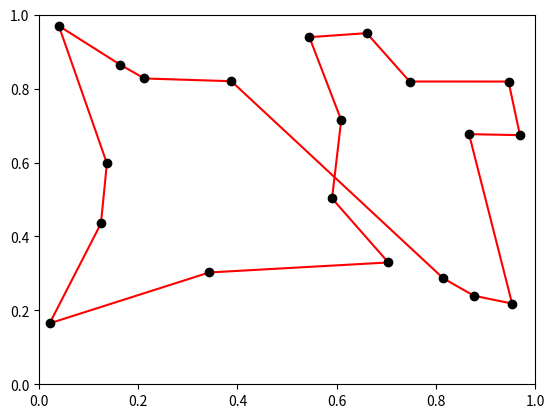

This chart was generated by the following Python code:
# [redacted]
# Develop simulated annealing algorithm to solve traveling salesman problem with 20 cities that
# are uniformly distributed within a unit square in a 2-dimensional plane. 

import numpy as np
import matplotlib.pyplot as plt
import math




def total_energy(cities):
    distance = 0
    for i in range((len(cities[0]) - 1)):
        x_square = math.pow(cities[0][i+1] - cities[0][i],2)
        y_square = math.pow(cities[1][i+1] - cities[1][i],2)
        distance += math.sqrt(x_square + y_square)
    x_square = math.pow(cities[0][0] - cities[0][-1], 2)
    y_square = math.pow(cities[1][0] - cities[1][-1], 2)
    distance += math.sqrt(x_square + y_square)
    return distance


def plot(cities):

    for i in range((len(cities[0]) - 1)):
        plt.plot([cities[0][i], cities[0][i+1]], [cities[1][i], cities[1][i+1]], 'r')

    plt.plot([cities[0][-1], cities[0][0]], [cities[1][-1], cities[1][0]], 'r')
    plt.plot(cities[0], cities[1], 'o', color='black')
    plt.axis([0, 1, 0 ,1])
    plt.show()


def annealing(To, factor, iterations, coords):
    curr_Energy = total_energy(coords)
    for i in range(iterations):
        print(i, 'cost = ', curr_Energy)
        To = To*factor

        city1, city2 = np.random.randint(0, len(coords[0]), size=2)

        hold_coords = coords.copy()

        temp1 = [hold_coords[0][city1], hold_coords[1][city1]]
        hold_coords[0][city1] = hold_coords[0][city2]
        hold_coords[1][city1] = hold_coords[1][city2]
        hold_coords[0][city2] = temp1[0]
        hold_coords[1][city2] = temp1[1]


        new_Energy = total_energy(hold_coords)
        delta_Energy = new_Energy - curr_Energy

        if delta_Energy < 0:
            curr_Energy = new_Energy
            coords = hold_coords
        else:
            random_val = np.random.uniform()
            prob = math.exp((curr_Energy - new_Energy)/ To)
            if random_val < prob:
                curr_Energy = new_Energy
                coords = hold_coords

    return coords


if __name__ == '__main__':
    cities_x = np.array([0.6606, 0.9695, 0.5906, 0.2124, 0.0398, 0.1367, 0.9536, 
            0.6091, 0.8767, 0.8148, 0.3876, 0.7041, 0.0213, 0.3429, 0.7471, 
            0.5449, 0.9464, 0.1247, 0.1636, 0.8668])

    cities_y = np.array([0.9500, 0.6740, 0.5029, 0.8274, 0.9697, 0.5979, 0.2184, 
                0.7148, 0.2395, 0.2867, 0.8200, 0.3296, 0.1649, 0.3025, 0.8192, 
                0.9392, 0.8191, 0.4351, 0.8646, 0.6768])

    cities = np.array([cities_x, cities_y])

    it = 20000
    curr_temp = 300
    factor = 0.99

    new = annealing(curr_temp, factor, it, cities)

    plot(new)



    
